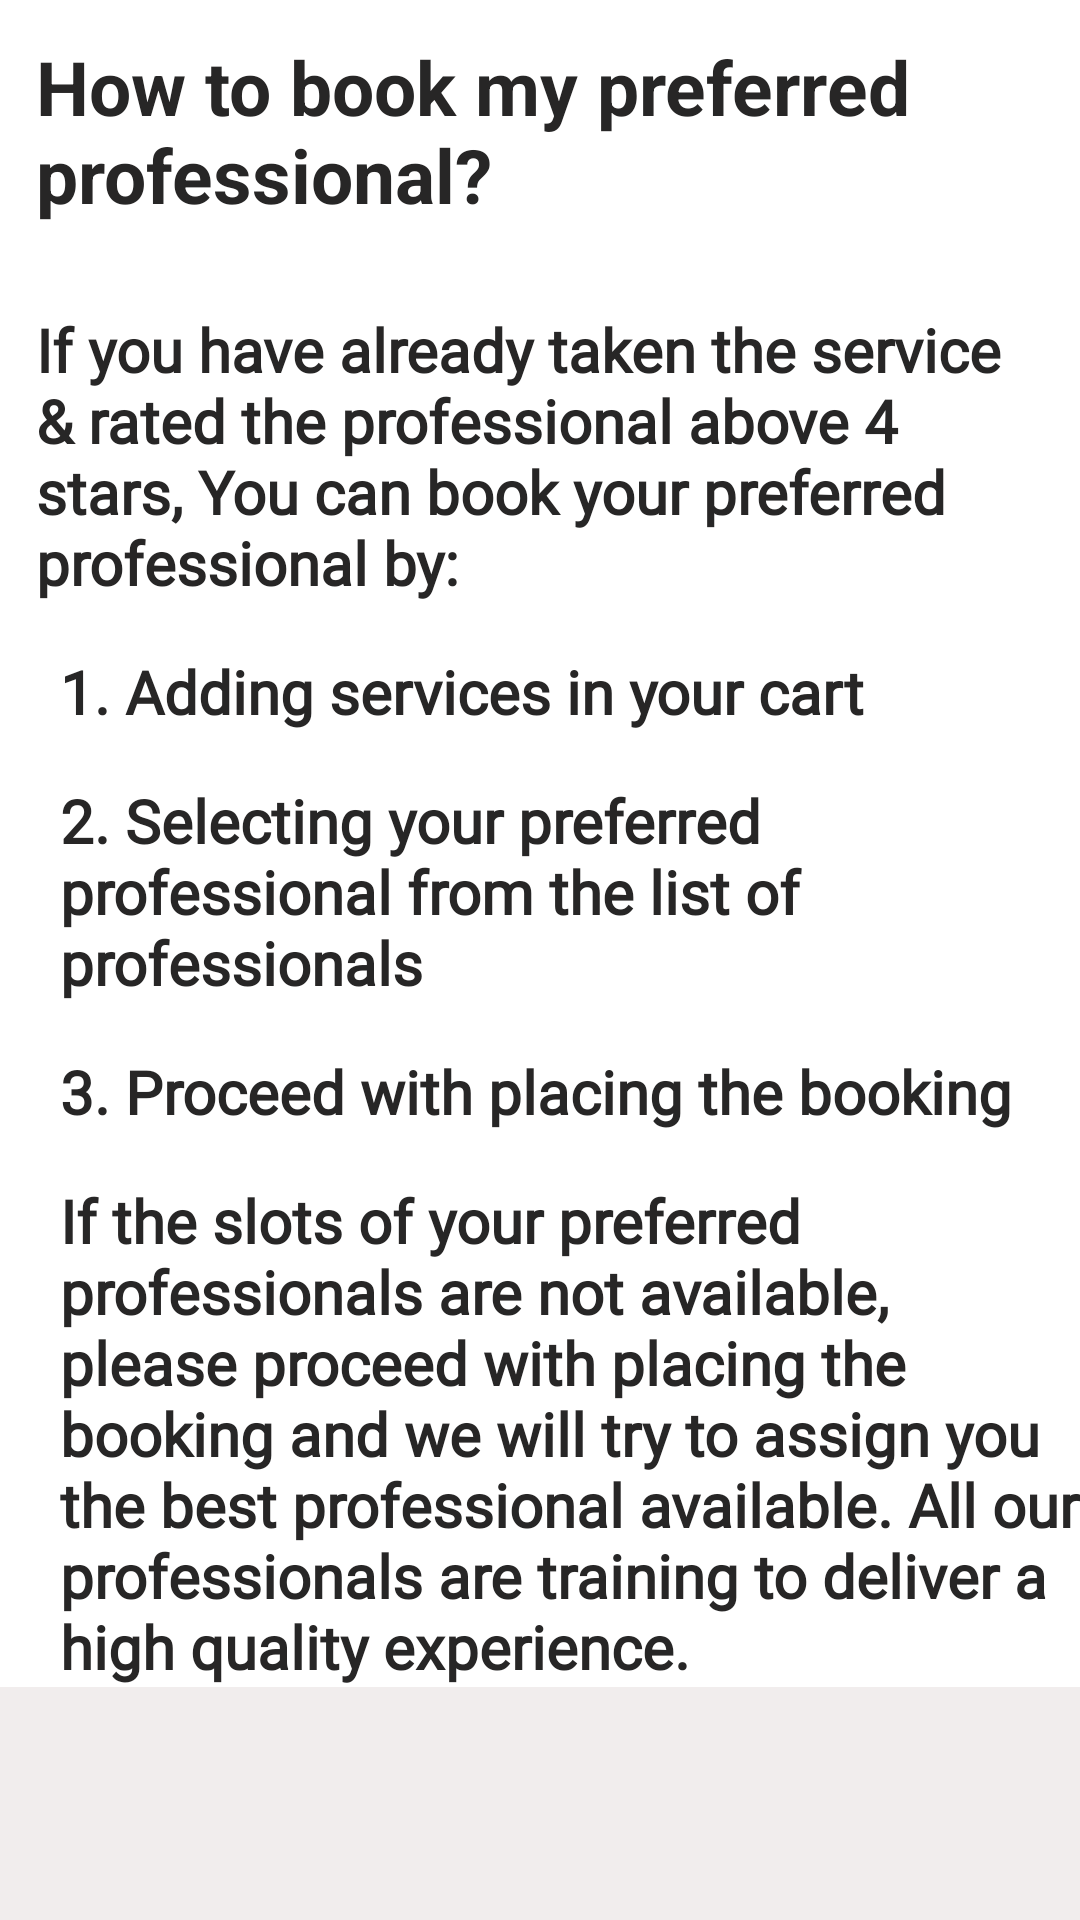

Android layout source for this screen:
<!-- AndroidManifest.xml: application theme Theme.EasyWorker -->
<!-- res/layout/activity_how_to_book_mypreferred_program.xml -->
<?xml version="1.0" encoding="utf-8"?>
<RelativeLayout xmlns:android="http://schemas.android.com/apk/res/android"
    xmlns:app="http://schemas.android.com/apk/res-auto"
    xmlns:tools="http://schemas.android.com/tools"
    android:id="@+id/toolbar"
    android:layout_width="match_parent"
    android:layout_height="match_parent"
    android:background="#F1EDED"
    app:layout_insetEdge="none"
    tools:context=".FAQIntent">


    <LinearLayout
        android:layout_width="match_parent"
        android:layout_height="wrap_content"
        android:background="#ffffff"
        android:divider="@null"
        android:dividerPadding="0dp"

        android:orientation="vertical">


        <TextView
            android:layout_width="match_parent"
            android:layout_height="wrap_content"
            android:layout_margin="12dp"
            android:text="@string/preferred_professional"
            android:textColor="#FF272626"
            android:textSize="25sp"
            android:textStyle="bold" />

        <TextView
            android:layout_width="match_parent"
            android:layout_height="wrap_content"
            android:layout_marginLeft="12dp"
            android:layout_marginTop="16dp"

            android:fontFamily="@font/actor"
            android:text="@string/preferred_professional_ans"
            android:textColor="#FF272626"

            android:textSize="20sp"

            android:textStyle="bold" />

        <TextView
            android:layout_width="match_parent"
            android:layout_height="wrap_content"
            android:layout_marginLeft="20dp"
            android:layout_marginTop="16dp"

            android:fontFamily="@font/actor"
            android:text="@string/preferred_professional_ans_1"
            android:textColor="#FF272626"

            android:textSize="20sp"

            android:textStyle="bold" />

        <TextView
            android:layout_width="match_parent"
            android:layout_height="wrap_content"
            android:layout_marginLeft="20dp"
            android:layout_marginTop="16dp"

            android:fontFamily="@font/actor"
            android:text="@string/preferred_professional_ans_2"
            android:textColor="#FF272626"

            android:textSize="20sp"

            android:textStyle="bold" />

        <TextView
            android:layout_width="match_parent"
            android:layout_height="wrap_content"
            android:layout_marginLeft="20dp"
            android:layout_marginTop="16dp"

            android:fontFamily="@font/actor"
            android:text="@string/preferred_professional_ans_3"
            android:textColor="#FF272626"

            android:textSize="20sp"

            android:textStyle="bold" />

        <TextView
            android:layout_width="match_parent"
            android:layout_height="wrap_content"
            android:layout_marginLeft="20dp"
            android:layout_marginTop="16dp"

            android:fontFamily="@font/actor"
            android:text="@string/preferred_professional_ans_4"
            android:textColor="#FF272626"

            android:textSize="20sp"

            android:textStyle="bold" />




    </LinearLayout>


</RelativeLayout>
<!-- resources referenced by this layout -->
<resources>
  <string name="preferred_professional">How to book my preferred professional?</string>
  <string name="preferred_professional_ans">If you have already taken the service &amp; rated the professional above 4 stars, You can book your preferred professional by:</string>
  <string name="preferred_professional_ans_1">1. Adding services in your cart</string>
  <string name="preferred_professional_ans_2">2. Selecting your preferred professional from the list of professionals</string>
  <string name="preferred_professional_ans_3">3. Proceed with placing the booking</string>
  <string name="preferred_professional_ans_4">If the slots of your preferred professionals are not available, please proceed with placing the booking and we will try to assign you the best professional available. All our professionals are training to deliver a high quality experience.</string>
  <style name="Theme.EasyWorker" parent="Theme.AppCompat.Light.DarkActionBar">
          
          <item name="colorPrimary">@color/purple_500</item>
          <item name="colorPrimaryDark">#D1C1C1</item>
          <item name="colorAccent">@color/teal_200</item>
          
      </style>
  <!-- not gathered from this repository: default colours our renderer supplied (Android Studio template values) -->
  <color name="purple_500">#FF6200EE</color>
  <color name="teal_200">#FF03DAC5</color>
</resources>
